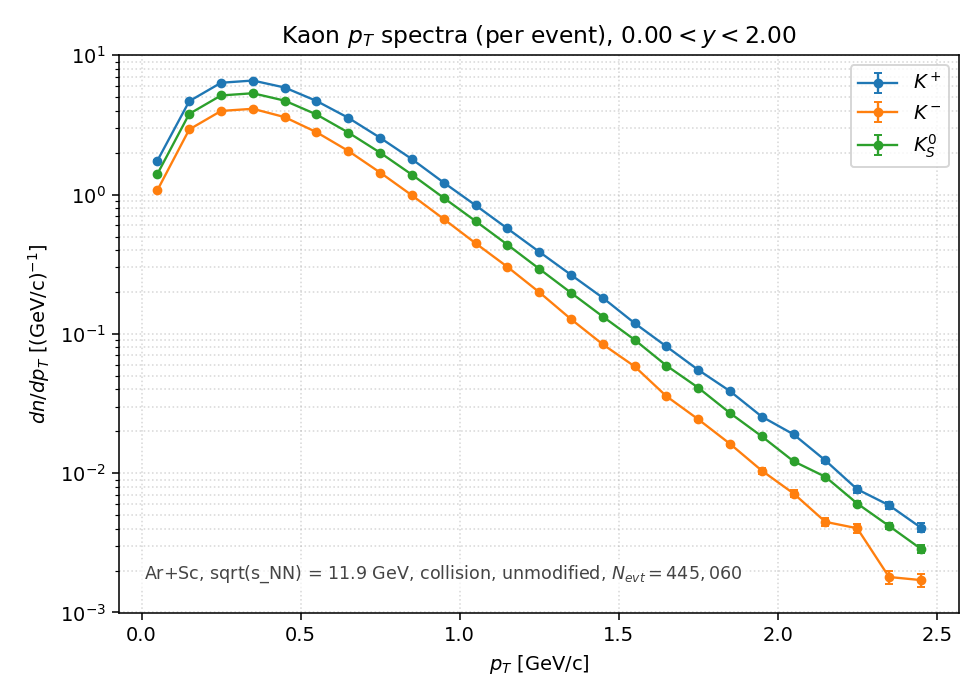

The file beside this chart, header and first rows:
# dn/dpT per-event spectrum; N_ev=445060…, 2.0000)
species, pt_lo, pt_hi, pt_center, counts, dn_dpt, dn_dpt_err
Kplus, 0.0000, 0.1000, 0.0500, 7.804200e+04, 1.753516e+00, 6.276906e-03
Kplus, 0.1000, 0.2000, 0.1500, 2.083580e+05, 4.681571e+00, 1.025620e-02
Kplus, 0.2000, 0.3000, 0.2500, 2.826240e+05, 6.350245e+00, 1.194499e-02
Kplus, 0.3000, 0.4000, 0.3500, 2.932200e+05, 6.588325e+00, 1.216685e-02
Kplus, 0.4000, 0.5000, 0.4500, 2.612490e+05, 5.869973e+00, 1.148441e-02
Kplus, 0.5000, 0.6000, 0.5500, 2.092460e+05, 4.701523e+00, 1.027803e-02
Kplus, 0.6000, 0.7000, 0.6500, 1.583380e+05, 3.557678e+00, 8.940751e-03
Kplus, 0.7000, 0.8000, 0.7500, 1.138670e+05, 2.558464e+00, 7.581941e-03
Kplus, 0.8000, 0.9000, 0.8500, 7.998600e+04, 1.797196e+00, 6.354603e-03
Kplus, 0.9000, 1, 0.9500, 5.426400e+04, 1.219251e+00, 5.234044e-03
Kplus, 1, 1.1, 1.05, 3.731800e+04, 8.384937e-01, 4.340509e-03
Kplus, 1.1, 1.2, 1.15, 2.542300e+04, 5.712264e-01, 3.582571e-03
Kplus, 1.2, 1.3, 1.25, 1.730200e+04, 3.887566e-01, 2.955491e-03
Kplus, 1.3, 1.4, 1.35, 1.181900e+04, 2.655597e-01, 2.442709e-03
Kplus, 1.4, 1.5, 1.45, 8.085000e+03, 1.816609e-01, 2.020326e-03
Kplus, 1.5, 1.6, 1.55, 5.315000e+03, 1.194221e-01, 1.638072e-03
Kplus, 1.6, 1.7, 1.65, 3.616000e+03, 8.124747e-02, 1.351125e-03
Kplus, 1.7, 1.8, 1.75, 2.456000e+03, 5.518357e-02, 1.113514e-03
Kplus, 1.8, 1.9, 1.85, 1.727000e+03, 3.880376e-02, 9.337435e-04
Kplus, 1.9, 2, 1.95, 1.133000e+03, 2.545724e-02, 7.563040e-04
Kplus, 2, 2.1, 2.05, 8.450000e+02, 1.898620e-02, 6.531453e-04
Kplus, 2.1, 2.2, 2.15, 5.490000e+02, 1.233542e-02, 5.264627e-04
Kplus, 2.2, 2.3, 2.25, 3.410000e+02, 7.661888e-03, 4.149145e-04
Kplus, 2.3, 2.4, 2.35, 2.620000e+02, 5.886847e-03, 3.636906e-04
Kplus, 2.4, 2.5, 2.45, 1.810000e+02, 4.066867e-03, 3.022879e-04
Kminus, 0.0000, 0.1000, 0.0500, 4.791000e+04, 1.076484e+00, 4.918068e-03
Kminus, 0.1000, 0.2000, 0.1500, 1.305980e+05, 2.934391e+00, 8.119882e-03
Kminus, 0.2000, 0.3000, 0.2500, 1.773310e+05, 3.984429e+00, 9.461800e-03
Kminus, 0.3000, 0.4000, 0.3500, 1.838150e+05, 4.130117e+00, 9.633230e-03
Kminus, 0.4000, 0.5000, 0.4500, 1.601310e+05, 3.597964e+00, 8.991231e-03
Kminus, 0.5000, 0.6000, 0.5500, 1.248440e+05, 2.805105e+00, 7.938990e-03
Kminus, 0.6000, 0.7000, 0.6500, 9.160200e+04, 2.058194e+00, 6.800391e-03
Kminus, 0.7000, 0.8000, 0.7500, 6.410000e+04, 1.440255e+00, 5.688666e-03
Kminus, 0.8000, 0.9000, 0.8500, 4.396600e+04, 9.878668e-01, 4.711291e-03
Kminus, 0.9000, 1, 0.9500, 2.972600e+04, 6.679099e-01, 3.873911e-03
Kminus, 1, 1.1, 1.05, 1.992000e+04, 4.475801e-01, 3.171218e-03
Kminus, 1.1, 1.2, 1.15, 1.348700e+04, 3.030378e-01, 2.609391e-03
Kminus, 1.2, 1.3, 1.25, 8.876000e+03, 1.994338e-01, 2.116850e-03
Kminus, 1.3, 1.4, 1.35, 5.681000e+03, 1.276457e-01, 1.693534e-03
Kminus, 1.4, 1.5, 1.45, 3.745000e+03, 8.414596e-02, 1.375015e-03
Kminus, 1.5, 1.6, 1.55, 2.601000e+03, 5.844156e-02, 1.145913e-03
Kminus, 1.6, 1.7, 1.65, 1.589000e+03, 3.570305e-02, 8.956604e-04
Kminus, 1.7, 1.8, 1.75, 1.085000e+03, 2.437874e-02, 7.401101e-04
Kminus, 1.8, 1.9, 1.85, 7.230000e+02, 1.624500e-02, 6.041581e-04
Kminus, 1.9, 2, 1.95, 4.640000e+02, 1.042556e-02, 4.839945e-04
Kminus, 2, 2.1, 2.05, 3.180000e+02, 7.145104e-03, 4.006775e-04
Kminus, 2.1, 2.2, 2.15, 1.990000e+02, 4.471307e-03, 3.169626e-04
Kminus, 2.2, 2.3, 2.25, 1.790000e+02, 4.021930e-03, 3.006131e-04
Kminus, 2.3, 2.4, 2.35, 8.000000e+01, 1.797510e-03, 2.009678e-04
Kminus, 2.4, 2.5, 2.45, 7.600000e+01, 1.707635e-03, 1.958792e-04
K0S, 0.0000, 0.1000, 0.0500, 6.265250e+04, 1.407732e+00, 3.976817e-03
K0S, 0.1000, 0.2000, 0.1500, 1.689385e+05, 3.795859e+00, 6.530264e-03
K0S, 0.2000, 0.3000, 0.2500, 2.291035e+05, 5.147699e+00, 7.604704e-03
K0S, 0.3000, 0.4000, 0.3500, 2.376485e+05, 5.339696e+00, 7.745224e-03
K0S, 0.4000, 0.5000, 0.4500, 2.102490e+05, 4.724060e+00, 7.285065e-03
K0S, 0.5000, 0.6000, 0.5500, 1.673140e+05, 3.759358e+00, 6.498791e-03
K0S, 0.6000, 0.7000, 0.6500, 1.241235e+05, 2.788916e+00, 5.597492e-03
K0S, 0.7000, 0.8000, 0.7500, 8.899950e+04, 1.999719e+00, 4.739802e-03
K0S, 0.8000, 0.9000, 0.8500, 6.185900e+04, 1.389902e+00, 3.951554e-03
... 16 more rows
